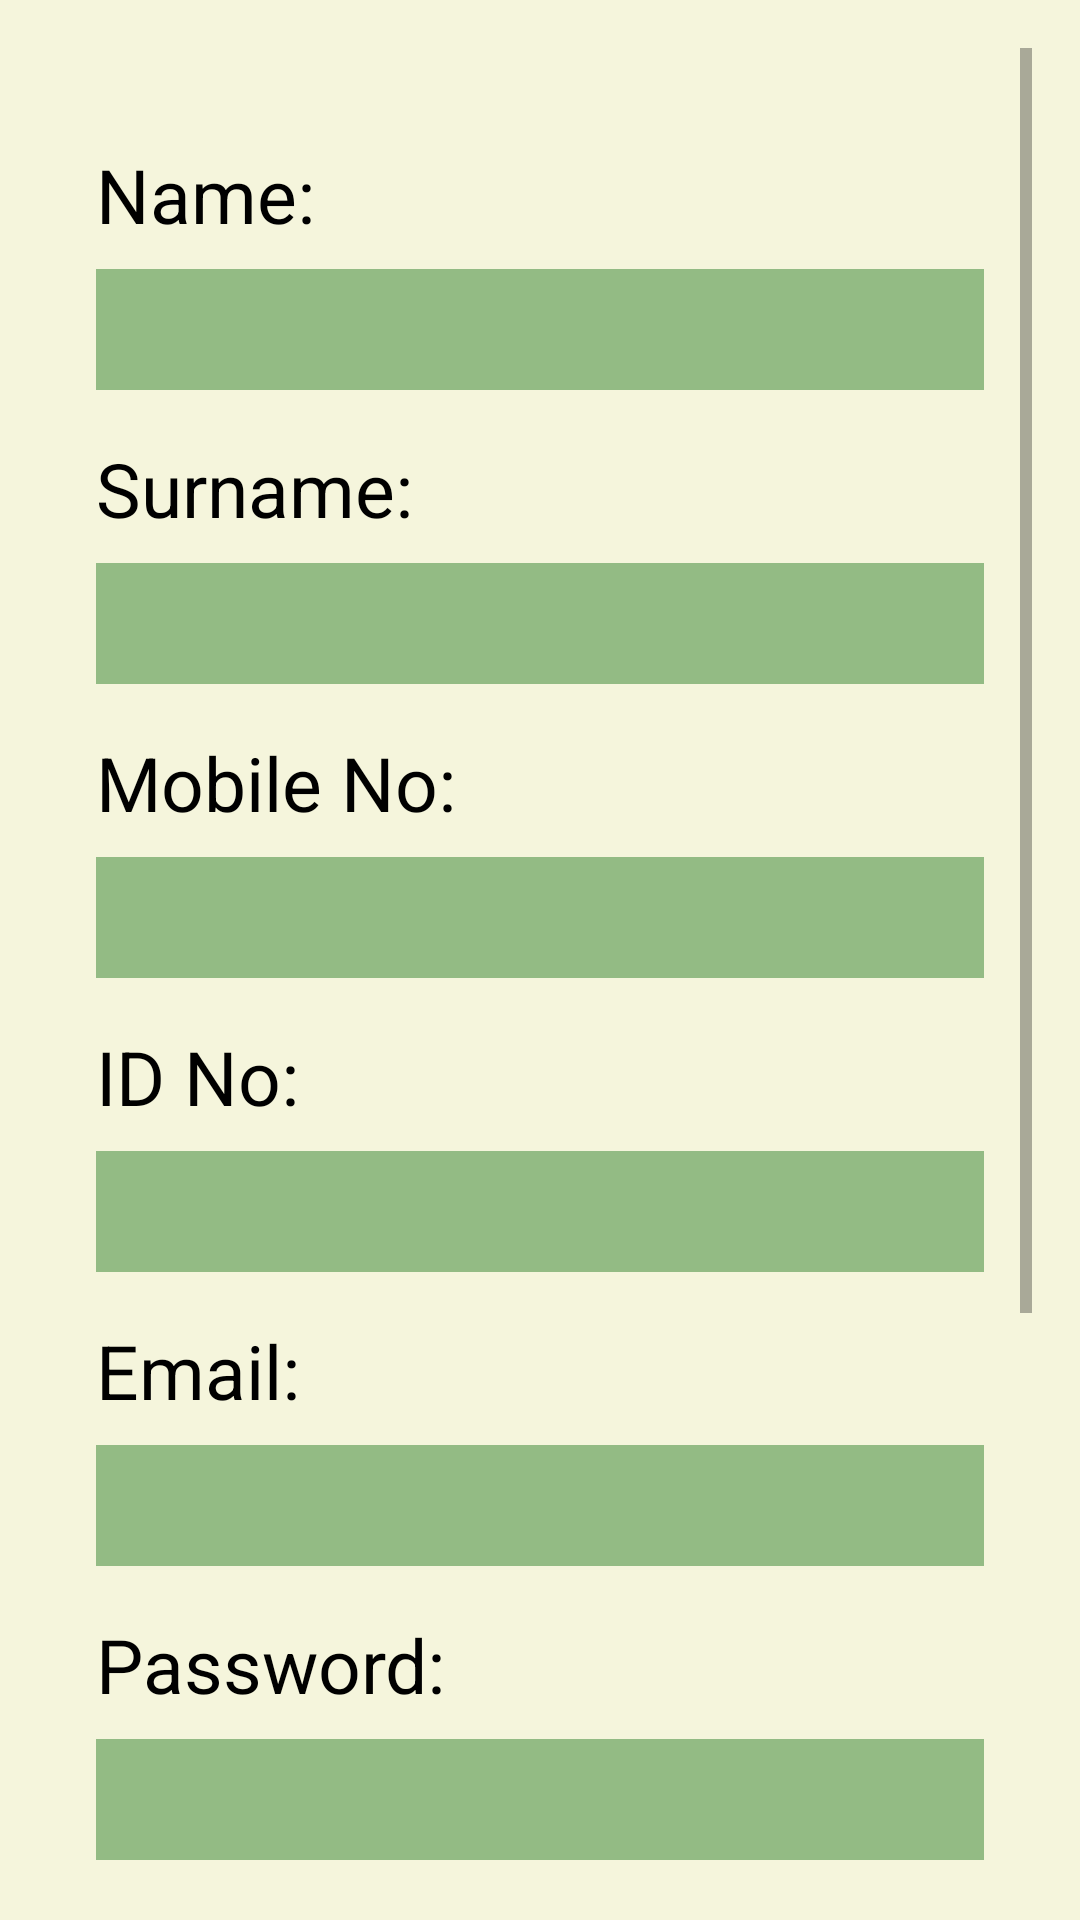

Layout XML and referenced resources for this Android screen:
<!-- AndroidManifest.xml: application theme Theme.CTFMSProject -->
<!-- res/layout/registerpage.xml -->
<?xml version="1.0" encoding="utf-8"?>
<ScrollView xmlns:android="http://schemas.android.com/apk/res/android"
    xmlns:app="http://schemas.android.com/apk/res-auto"
    xmlns:tools="http://schemas.android.com/tools"
    android:layout_width="match_parent"
    android:layout_height="match_parent"
    android:background="#F5F5DC"
    android:padding="16dp">

    <RelativeLayout
        android:layout_width="match_parent"
        android:layout_height="match_parent"
        android:background="#F5F5DC"
        android:padding="16dp">

    <TextView
        android:id="@+id/textViewName"
        android:layout_width="wrap_content"
        android:layout_height="wrap_content"
        android:text="Name:"
        android:textColor="#000000"
        android:textSize="25sp"
        android:layout_marginTop="16dp"
        android:layout_alignParentTop="true"
        />

    <EditText
        android:id="@+id/editTextName"
        android:layout_width="match_parent"
        android:layout_height="wrap_content"
        android:layout_below="@id/textViewName"
        android:layout_marginTop="8dp"
        android:background="#66006400"
        android:padding="8dp"
        android:textColor="#000000"
        />

    <TextView
        android:id="@+id/textViewSurname"
        android:layout_width="wrap_content"
        android:layout_height="wrap_content"
        android:text="Surname:"
        android:textColor="#000000"
        android:textSize="25sp"
        android:layout_marginTop="16dp"
        android:layout_below="@id/editTextName"
        />

    <EditText
        android:id="@+id/editTextSurname"
        android:layout_width="match_parent"
        android:layout_height="wrap_content"
        android:layout_below="@id/textViewSurname"
        android:layout_marginTop="8dp"
        android:background="#66006400"
        android:padding="8dp"
        android:textColor="#000000"
        />

    <TextView
        android:id="@+id/textViewMobileNo"
        android:layout_width="wrap_content"
        android:layout_height="wrap_content"
        android:text="Mobile No:"
        android:textColor="#000000"
        android:textSize="25sp"
        android:layout_marginTop="16dp"
        android:layout_below="@id/editTextSurname"
        />

    <EditText
        android:id="@+id/editTextMobileNo"
        android:layout_width="match_parent"
        android:layout_height="wrap_content"
        android:layout_below="@id/textViewMobileNo"
        android:layout_marginTop="8dp"
        android:background="#66006400"
        android:padding="8dp"
        android:textColor="#000000"
        />

    <TextView
        android:id="@+id/textViewIdNo"
        android:layout_width="wrap_content"
        android:layout_height="wrap_content"
        android:text="ID No:"
        android:textColor="#000000"
        android:textSize="25sp"
        android:layout_marginTop="16dp"
        android:layout_below="@id/editTextMobileNo"
        />

    <EditText
        android:id="@+id/editTextIdNo"
        android:layout_width="match_parent"
        android:layout_height="wrap_content"
        android:layout_below="@id/textViewIdNo"
        android:layout_marginTop="8dp"
        android:background="#66006400"
        android:padding="8dp"
        android:textColor="#000000"
        />

        <TextView
            android:id="@+id/textViewEmail"
            android:layout_width="wrap_content"
            android:layout_height="wrap_content"
            android:text="Email:"
            android:textColor="#000000"
            android:textSize="25sp"
            android:layout_marginTop="16dp"
            android:layout_below="@id/editTextIdNo"
            />

        <EditText
            android:id="@+id/editTextEmail"
            android:layout_width="match_parent"
            android:layout_height="wrap_content"
            android:layout_below="@id/textViewEmail"
            android:layout_marginTop="8dp"
            android:background="#66006400"
            android:padding="8dp"
            android:textColor="#000000"
            />

        <TextView
            android:id="@+id/textViewPassword"
            android:layout_width="wrap_content"
            android:layout_height="wrap_content"
            android:text="Password:"
            android:textColor="#000000"
            android:textSize="25sp"
            android:layout_marginTop="16dp"
            android:layout_below="@id/editTextEmail"
            />

        <EditText
            android:id="@+id/editTextPassword"
            android:layout_width="match_parent"
            android:layout_height="wrap_content"
            android:layout_below="@id/textViewPassword"
            android:layout_marginTop="8dp"
            android:background="#66006400"
            android:padding="8dp"
            android:textColor="#000000"
            />

        <TextView
            android:id="@+id/textViewConfirmPassword"
            android:layout_width="wrap_content"
            android:layout_height="wrap_content"
            android:text="Confirm Password:"
            android:textColor="#000000"
            android:textSize="25sp"
            android:layout_marginTop="16dp"
            android:layout_below="@id/editTextPassword"
            />

        <EditText
            android:id="@+id/editTextConfirmPassword"
            android:layout_width="match_parent"
            android:layout_height="wrap_content"
            android:layout_below="@id/textViewConfirmPassword"
            android:layout_marginTop="8dp"
            android:background="#66006400"
            android:padding="8dp"
            android:textColor="#000000"
            />

        <RadioGroup
            android:layout_width="match_parent"
            android:layout_height="wrap_content"
            android:layout_below="@id/editTextConfirmPassword"
            android:layout_marginTop="32dp"
            android:orientation="horizontal">

            <RadioButton
                android:id="@+id/radioButtonManager"
                android:layout_width="wrap_content"
                android:layout_height="wrap_content"
                android:text="Manager"
                android:textColor="#000000"
                android:textSize="25sp" />

            <RadioButton
                android:id="@+id/radioButtonEmployee"
                android:layout_width="wrap_content"
                android:layout_height="wrap_content"
                android:layout_marginStart="16dp"
                android:text="Employee"
                android:textColor="#000000"
                android:textSize="25sp" />

        </RadioGroup>


        <Button
            android:id="@+id/registerButton"
            android:layout_width="350dp"
            android:layout_height="75dp"
            android:layout_marginTop="800dp"
            android:backgroundTint="@color/black"
            android:padding="10dp"
            android:shadowColor="#FFFFFF"
            android:shadowDx="3"
            android:shadowDy="3"
            android:shadowRadius="10"
            android:text="Register"
            android:textColor="#00FF00"
            android:textSize="24sp" />


    </RelativeLayout>

</ScrollView>
<!-- resources referenced by this layout -->
<resources>
  <style name="Theme.CTFMSProject" parent="Theme.MaterialComponents.DayNight.NoActionBar">
          
          <item name="colorPrimary">@color/purple_500</item>
          <item name="colorPrimaryVariant">@color/purple_700</item>
          <item name="colorOnPrimary">@color/white</item>
          
          <item name="colorSecondary">@color/black</item>
          <item name="colorSecondaryVariant">@color/black</item>
          <item name="colorOnSecondary">@color/black</item>
          
          <item name="android:statusBarColor">?attr/colorOnSecondary</item>
          
  
          <item name="android:textCursorDrawable">@color/material_dynamic_neutral0</item>
      </style>
  <!-- not gathered from this repository: default colours our renderer supplied (Android Studio template values) -->
  <color name="purple_500">#FF6200EE</color>
  <color name="purple_700">#FF3700B3</color>
  <color name="black">#FF000000</color>
  <color name="white">#FFFFFFFF</color>
</resources>
